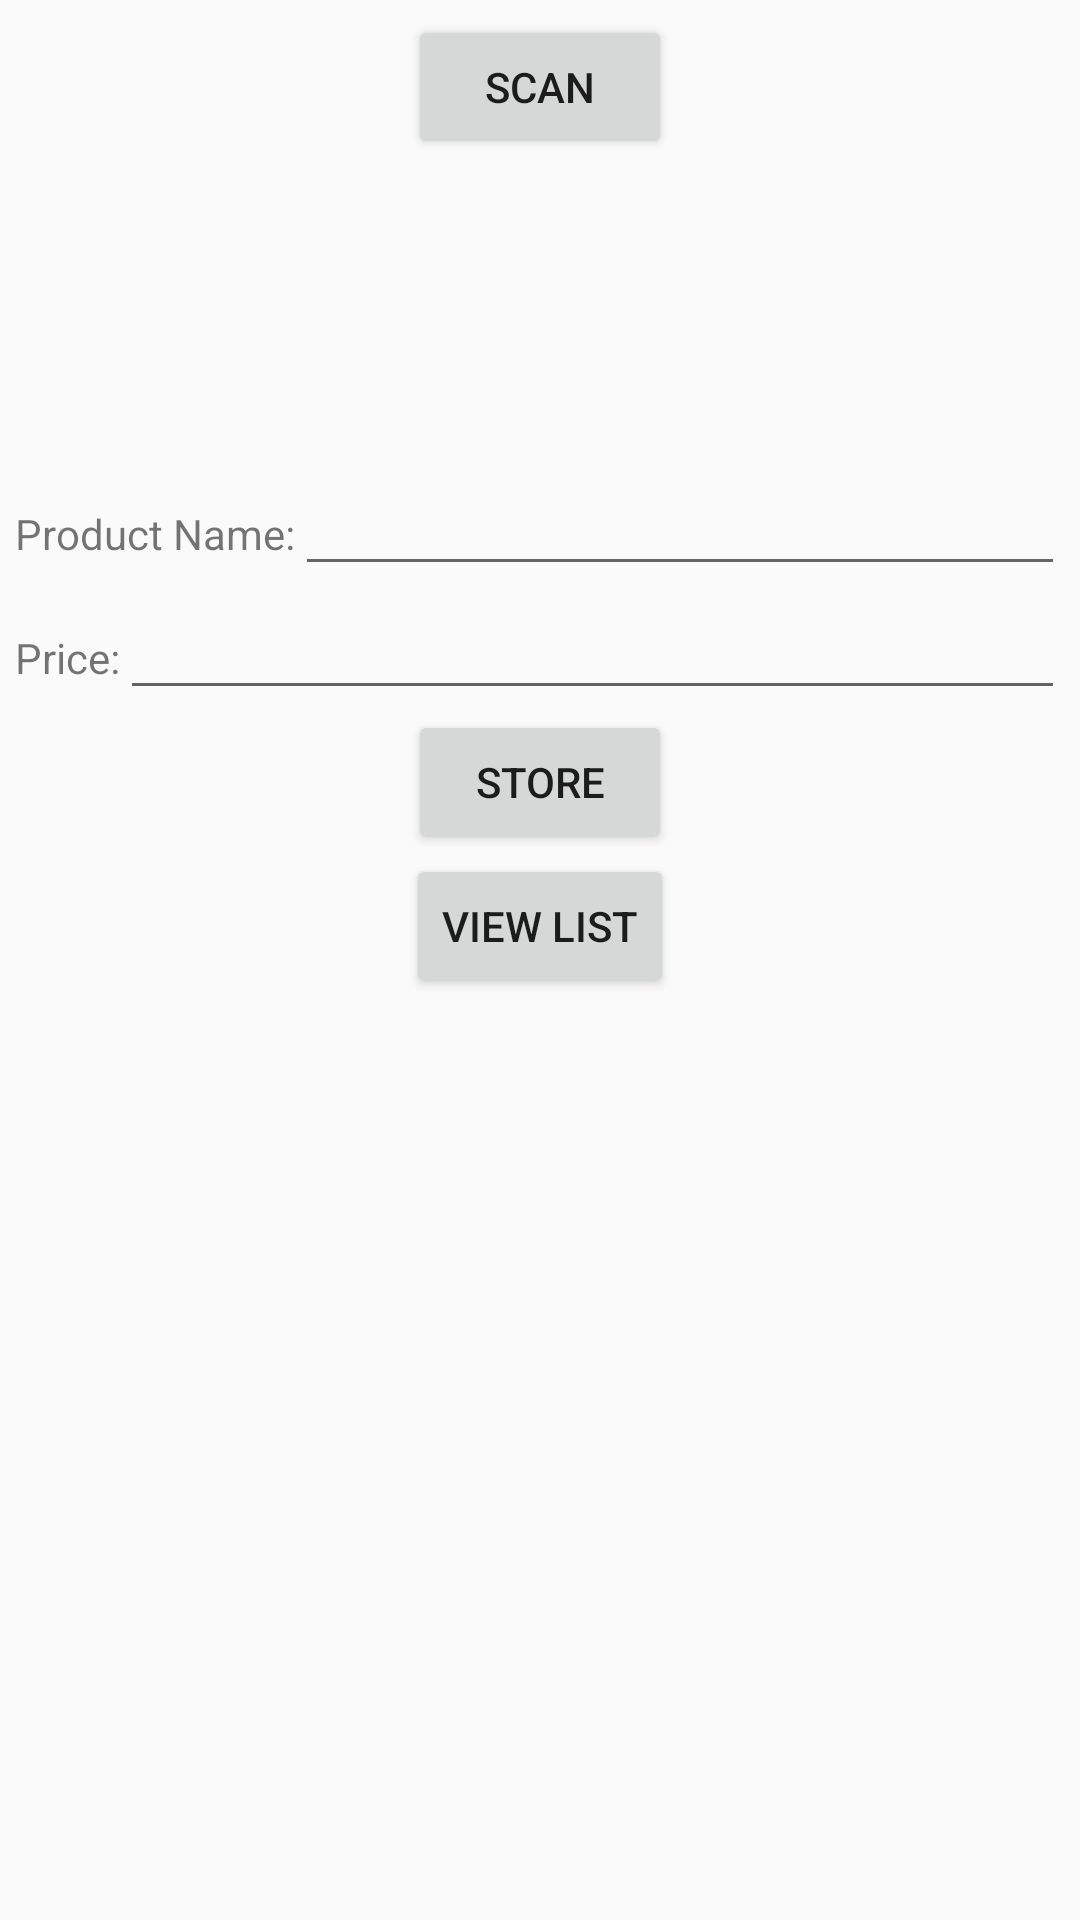

Here is an Android app screen rendered from its layout file. Give the layout XML and the strings, colors and styles it references.
<!-- AndroidManifest.xml: application theme AppTheme -->
<!-- res/layout/activity_store.xml -->
<RelativeLayout xmlns:android="http://schemas.android.com/apk/res/android"
                xmlns:tools="http://schemas.android.com/tools"
                android:layout_width="match_parent"
                android:layout_height="match_parent"
                android:paddingLeft="@dimen/activity_horizontal_margin"
                android:paddingRight="@dimen/activity_horizontal_margin"
                android:paddingTop="@dimen/activity_vertical_margin"
                android:paddingBottom="@dimen/activity_vertical_margin"
                tools:context=".StoreActivity">

    <Button android:id="@+id/scan_button"
            android:layout_width="wrap_content"
            android:layout_height="wrap_content"
            android:layout_centerHorizontal="true"
            android:text="@string/scan" />

    <TextView
        android:id="@+id/scan_format"
        android:layout_width="wrap_content"
        android:layout_height="wrap_content"
        android:textIsSelectable="true"
        android:layout_centerHorizontal="true"
        android:layout_below="@id/scan_button" />

    <TextView
        android:id="@+id/scan_content"
        android:layout_width="wrap_content"
        android:layout_height="wrap_content"
        android:textIsSelectable="true"
        android:layout_centerHorizontal="true"
        android:layout_below="@id/scan_format" />

    <LinearLayout
        android:orientation="horizontal"
        android:layout_width="fill_parent"
        android:layout_height="wrap_content"
        android:layout_below="@+id/scan_content"
        android:layout_alignParentLeft="true"
        android:layout_alignParentStart="true"
        android:layout_marginTop="63dp"
        android:id="@+id/layout1">

        <TextView
            android:layout_width="wrap_content"
            android:layout_height="wrap_content"
            android:text="@string/product_name_label"
            android:id="@+id/productNameLabel"/>

        <EditText
            android:layout_width="match_parent"
            android:layout_height="wrap_content"
            android:id="@+id/productNameEditText"/>
    </LinearLayout>

    <LinearLayout
        android:orientation="horizontal"
        android:layout_width="fill_parent"
        android:layout_height="wrap_content"
        android:layout_below="@+id/layout1"
        android:layout_alignParentLeft="true"
        android:layout_alignParentStart="true"
        android:id="@+id/layout2">

        <TextView
            android:layout_width="wrap_content"
            android:layout_height="wrap_content"
            android:text="@string/price_label"
            android:id="@+id/priceLabel"/>

        <EditText
            android:layout_width="match_parent"
            android:layout_height="wrap_content"
            android:id="@+id/priceEditText"/>
    </LinearLayout>

    <LinearLayout
        android:orientation="horizontal"
        android:layout_width="fill_parent"
        android:layout_height="wrap_content"
        android:layout_below="@+id/layout2"
        android:layout_alignParentLeft="true"
        android:layout_alignParentStart="true"
        android:id="@+id/layout3">

    </LinearLayout>

    <Button

        android:id="@+id/store_button"
        android:layout_below="@+id/layout3"
        android:layout_width="wrap_content"
        android:layout_height="wrap_content"
        android:layout_centerHorizontal="true"
        android:text="@string/store_button_label"/>

    <Button
        android:layout_width="wrap_content"
        android:layout_height="wrap_content"
        android:text="@string/display_list_button_label"
        android:id="@+id/display_button"
        android:layout_below="@+id/store_button"
        android:layout_centerHorizontal="true"/>

</RelativeLayout>
<!-- resources referenced by this layout -->
<resources>
  <dimen name="activity_horizontal_margin">5dp</dimen>
  <dimen name="activity_vertical_margin">5dp</dimen>
  <string name="display_list_button_label">View List</string>
  <string name="price_label">Price:</string>
  <string name="product_name_label">Product Name:</string>
  <string name="scan">Scan</string>
  <string name="store_button_label">Store</string>
  <style name="AppTheme" parent="Theme.AppCompat.Light.NoActionBar">
          
  
          <item name="colorPrimary">@color/ColorPrimary</item>
          <item name="colorPrimaryDark">@color/ColorPrimaryDark</item>
          <item name="colorAccent">@color/ColorAccent</item>
  
      </style>
  <color name="ColorPrimary">#3F51B5</color>
  <color name="ColorPrimaryDark">#303F9F</color>
  <color name="ColorAccent">#009688</color>
</resources>
